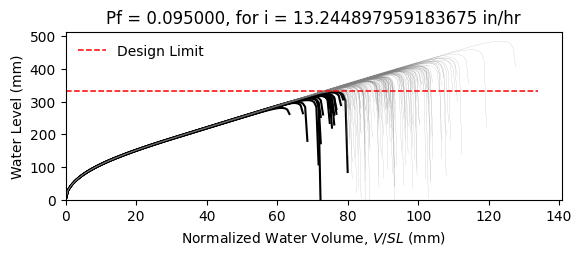

Source data for this figure (header and first rows):
W12X19, L = 360.0 in, slope = 0.020833333333333332 in/in, dead load = 6.944444444444444e-05 kip/in…
zwlim AISC Appendix 2, zwlim DAMP, zwlim Proposed for ASCE 7, zwlim Neglect Ponding, dhnom Denver, dhnom New York, dhnom New Orleans, dh Denver, dh New York, dh New Orleans, dmax
11.37, 10.83, 9.945, 12.05, 1.2, 1.2, 1.2, 3.43, 3.43, 3.43, 15.59, Safe, 
11.37, 10.83, 9.945, 12.05, 1.2, 1.2, 1.2, 3.43, 3.43, 3.43, 13.76, Safe, 
11.37, 10.83, 9.945, 12.05, 1.2, 1.2, 1.2, 3.43, 3.43, 3.43, 13.36, Safe, 
11.37, 10.83, 9.945, 12.05, 1.2, 1.2, 1.2, 3.43, 3.43, 3.43, 15.6, Safe, 
11.37, 10.83, 9.945, 12.05, 1.2, 1.2, 1.2, 3.43, 3.43, 3.43, 12.96, Fail, 
11.37, 10.83, 9.945, 12.05, 1.2, 1.2, 1.2, 3.43, 3.43, 3.43, 19.11, Safe, 
11.37, 10.83, 9.945, 12.05, 1.2, 1.2, 1.2, 3.43, 3.43, 3.43, 14.51, Safe, 
11.37, 10.83, 9.945, 12.05, 1.2, 1.2, 1.2, 3.43, 3.43, 3.43, 13.21, Safe, 
11.37, 10.83, 9.945, 12.05, 1.2, 1.2, 1.2, 3.43, 3.43, 3.43, 15.19, Safe, 
11.37, 10.83, 9.945, 12.05, 1.2, 1.2, 1.2, 3.43, 3.43, 3.43, 14.27, Safe, 
11.37, 10.83, 9.945, 12.05, 1.2, 1.2, 1.2, 3.43, 3.43, 3.43, 12.55, Fail, 
11.37, 10.83, 9.945, 12.05, 1.2, 1.2, 1.2, 3.43, 3.43, 3.43, 12.17, Fail, 
11.37, 10.83, 9.945, 12.05, 1.2, 1.2, 1.2, 3.43, 3.43, 3.43, 15.42, Safe, 
11.37, 10.83, 9.945, 12.05, 1.2, 1.2, 1.2, 3.43, 3.43, 3.43, 13.51, Safe, 
11.37, 10.83, 9.945, 12.05, 1.2, 1.2, 1.2, 3.43, 3.43, 3.43, 15.54, Safe, 
11.37, 10.83, 9.945, 12.05, 1.2, 1.2, 1.2, 3.43, 3.43, 3.43, 14.21, Safe, 
11.37, 10.83, 9.945, 12.05, 1.2, 1.2, 1.2, 3.43, 3.43, 3.43, 14.66, Safe, 
11.37, 10.83, 9.945, 12.05, 1.2, 1.2, 1.2, 3.43, 3.43, 3.43, 16.06, Safe, 
11.37, 10.83, 9.945, 12.05, 1.2, 1.2, 1.2, 3.43, 3.43, 3.43, 13.22, Safe, 
11.37, 10.83, 9.945, 12.05, 1.2, 1.2, 1.2, 3.43, 3.43, 3.43, 13.93, Safe, 
11.37, 10.83, 9.945, 12.05, 1.2, 1.2, 1.2, 3.43, 3.43, 3.43, 13.09, Safe, 
11.37, 10.83, 9.945, 12.05, 1.2, 1.2, 1.2, 3.43, 3.43, 3.43, 15.47, Safe, 
11.37, 10.83, 9.945, 12.05, 1.2, 1.2, 1.2, 3.43, 3.43, 3.43, 15.87, Safe, 
11.37, 10.83, 9.945, 12.05, 1.2, 1.2, 1.2, 3.43, 3.43, 3.43, 14.38, Safe, 
11.37, 10.83, 9.945, 12.05, 1.2, 1.2, 1.2, 3.43, 3.43, 3.43, 13.84, Safe, 
11.37, 10.83, 9.945, 12.05, 1.2, 1.2, 1.2, 3.43, 3.43, 3.43, 12.24, Fail, 
11.37, 10.83, 9.945, 12.05, 1.2, 1.2, 1.2, 3.43, 3.43, 3.43, 15.16, Safe, 
11.37, 10.83, 9.945, 12.05, 1.2, 1.2, 1.2, 3.43, 3.43, 3.43, 14.76, Safe, 
11.37, 10.83, 9.945, 12.05, 1.2, 1.2, 1.2, 3.43, 3.43, 3.43, 13.28, Safe, 
11.37, 10.83, 9.945, 12.05, 1.2, 1.2, 1.2, 3.43, 3.43, 3.43, 16.49, Safe, 
11.37, 10.83, 9.945, 12.05, 1.2, 1.2, 1.2, 3.43, 3.43, 3.43, 14.78, Safe, 
11.37, 10.83, 9.945, 12.05, 1.2, 1.2, 1.2, 3.43, 3.43, 3.43, 15.08, Safe, 
11.37, 10.83, 9.945, 12.05, 1.2, 1.2, 1.2, 3.43, 3.43, 3.43, 13.64, Safe, 
11.37, 10.83, 9.945, 12.05, 1.2, 1.2, 1.2, 3.43, 3.43, 3.43, 16.13, Safe, 
11.37, 10.83, 9.945, 12.05, 1.2, 1.2, 1.2, 3.43, 3.43, 3.43, 15.34, Safe, 
11.37, 10.83, 9.945, 12.05, 1.2, 1.2, 1.2, 3.43, 3.43, 3.43, 13.22, Safe, 
11.37, 10.83, 9.945, 12.05, 1.2, 1.2, 1.2, 3.43, 3.43, 3.43, 14.8, Safe, 
11.37, 10.83, 9.945, 12.05, 1.2, 1.2, 1.2, 3.43, 3.43, 3.43, 15.16, Safe, 
11.37, 10.83, 9.945, 12.05, 1.2, 1.2, 1.2, 3.43, 3.43, 3.43, 15.8, Safe, 
11.37, 10.83, 9.945, 12.05, 1.2, 1.2, 1.2, 3.43, 3.43, 3.43, 12.68, Fail, 
11.37, 10.83, 9.945, 12.05, 1.2, 1.2, 1.2, 3.43, 3.43, 3.43, 16.21, Safe, 
11.37, 10.83, 9.945, 12.05, 1.2, 1.2, 1.2, 3.43, 3.43, 3.43, 13.71, Safe, 
11.37, 10.83, 9.945, 12.05, 1.2, 1.2, 1.2, 3.43, 3.43, 3.43, 14.25, Safe, 
11.37, 10.83, 9.945, 12.05, 1.2, 1.2, 1.2, 3.43, 3.43, 3.43, 14.07, Safe, 
11.37, 10.83, 9.945, 12.05, 1.2, 1.2, 1.2, 3.43, 3.43, 3.43, 15.86, Safe, 
11.37, 10.83, 9.945, 12.05, 1.2, 1.2, 1.2, 3.43, 3.43, 3.43, 12.56, Fail, 
11.37, 10.83, 9.945, 12.05, 1.2, 1.2, 1.2, 3.43, 3.43, 3.43, 14.57, Safe, 
11.37, 10.83, 9.945, 12.05, 1.2, 1.2, 1.2, 3.43, 3.43, 3.43, 13.55, Safe, 
11.37, 10.83, 9.945, 12.05, 1.2, 1.2, 1.2, 3.43, 3.43, 3.43, 14.58, Safe, 
11.37, 10.83, 9.945, 12.05, 1.2, 1.2, 1.2, 3.43, 3.43, 3.43, 13.31, Safe, 
11.37, 10.83, 9.945, 12.05, 1.2, 1.2, 1.2, 3.43, 3.43, 3.43, 15.46, Safe, 
11.37, 10.83, 9.945, 12.05, 1.2, 1.2, 1.2, 3.43, 3.43, 3.43, 11.75, Fail, 
11.37, 10.83, 9.945, 12.05, 1.2, 1.2, 1.2, 3.43, 3.43, 3.43, 14.64, Safe, 
11.37, 10.83, 9.945, 12.05, 1.2, 1.2, 1.2, 3.43, 3.43, 3.43, 13.63, Safe, 
11.37, 10.83, 9.945, 12.05, 1.2, 1.2, 1.2, 3.43, 3.43, 3.43, 16.53, Safe, 
11.37, 10.83, 9.945, 12.05, 1.2, 1.2, 1.2, 3.43, 3.43, 3.43, 13.43, Safe, 
11.37, 10.83, 9.945, 12.05, 1.2, 1.2, 1.2, 3.43, 3.43, 3.43, 14.27, Safe, 
11.37, 10.83, 9.945, 12.05, 1.2, 1.2, 1.2, 3.43, 3.43, 3.43, 13.46, Safe, 
11.37, 10.83, 9.945, 12.05, 1.2, 1.2, 1.2, 3.43, 3.43, 3.43, 12.38, Fail, 
... 142 more rows
